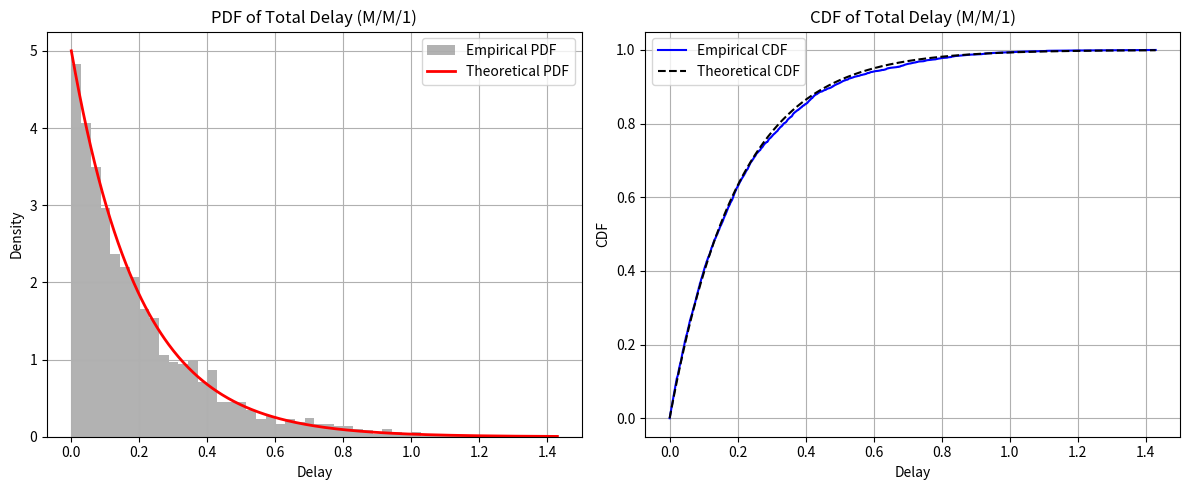

Recreate this plot in Python.
import numpy as np
import matplotlib.pyplot as plt

# Parametri
lmbda = 10
mu = 15
n = 5000

# Simulazione
inter_arrival_times = np.random.exponential(1/lmbda, n)
service_times = np.random.exponential(1/mu, n)
arrival_times = np.cumsum(inter_arrival_times)

start_service_times = np.zeros(n)
departure_times = np.zeros(n)

for i in range(n):
    if i == 0:
        start_service_times[i] = arrival_times[i]
    else:
        start_service_times[i] = max(arrival_times[i], departure_times[i-1])
    departure_times[i] = start_service_times[i] + service_times[i]

delays = departure_times - arrival_times

# Funzione CDF empirica
def empirical_cdf(data):
    sorted_data = np.sort(data)
    cdf_vals = np.arange(1, len(data)+1) / len(data)
    return sorted_data, cdf_vals

# Teorica (PDF e CDF dell'esponenziale)
x = np.linspace(0, np.max(delays), 500)
pdf_theory = (mu - lmbda) * np.exp(-(mu - lmbda) * x)
cdf_theory = 1 - np.exp(-(mu - lmbda) * x)

# Plot con due subplot: PDF e CDF
fig, axs = plt.subplots(1, 2, figsize=(12, 5))

# PDF
axs[0].hist(delays, bins=50, density=True, alpha=0.6, label='Empirical PDF', color='gray')
axs[0].plot(x, pdf_theory, 'r-', lw=2, label='Theoretical PDF')
axs[0].set_title('PDF of Total Delay (M/M/1)')
axs[0].set_xlabel('Delay')
axs[0].set_ylabel('Density')
axs[0].legend()
axs[0].grid(True)

# CDF
sorted_delays, cdf_emp = empirical_cdf(delays)
axs[1].plot(sorted_delays, cdf_emp, 'b-', label='Empirical CDF')
axs[1].plot(x, cdf_theory, 'k--', label='Theoretical CDF')
axs[1].set_title('CDF of Total Delay (M/M/1)')
axs[1].set_xlabel('Delay')
axs[1].set_ylabel('CDF')
axs[1].legend()
axs[1].grid(True)

plt.tight_layout()
plt.show()